Image classification data set "100_whole_foods" (PaingLinHtike/Nutrify on GitHub). Class labels (100): almonds, apple, apricot fruit, asparagus, avocado, bacon, bagel, banana, beef meat, beetroot, bell pepper, black beans, blackberries, blueberries, bread, broccoli, brown rice, butter, cabbage, cantaloupe melon, carrots, cashews, cauliflower, celery, cheddar cheese, cherries, chia seeds, chicken breast, chicken thigh, chicken wings, chickpeas, coconut, cod fish, corn, crab, cucumber, dates fruit, duck breast, egg, eggplant, figs fruit, garlic, grapefruit, grapes, green beans, ham, honey, kidney beans, kiwi fruit, lamb chop, lentils, lettuce, lobster, mango fruit, milk, mozzarella cheese, mushrooms, noodles, oats, onion, orange fruit, papaya fruit, pasta, peach fruit, peanut butter, peanuts, pear fruit, peas, pineapple, pistachios, plum fruit, pomegranate, popcorn, pork chop, potato, pumpkin, pumpkin seeds, radish, raspberries, rice, salmon fish, sardines, sesame seeds, shrimp, soybeans, spinach, squid, strawberries, sunflower seeds, sweet potato, tilapia fish, tofu, tomato, tuna fish, turkey breast, turnip, walnuts, watermelon, yogurt, zucchini.

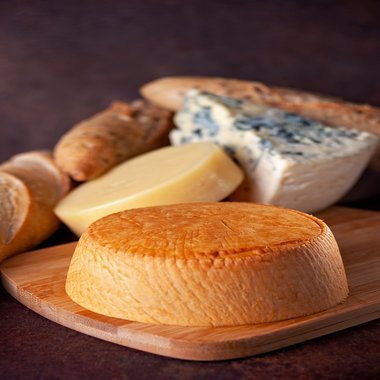
Label: cheddar cheese

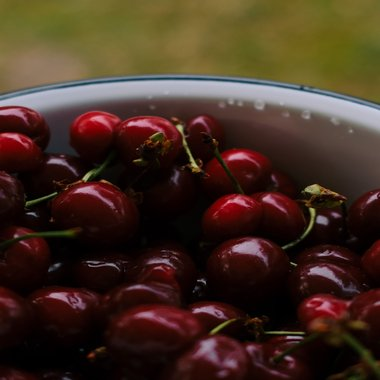
Label: cherries

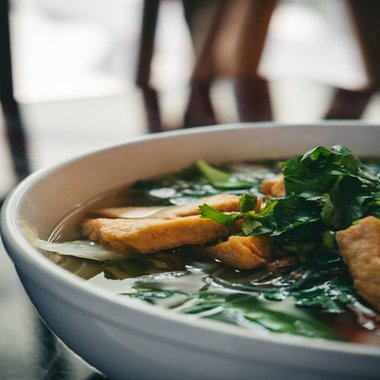
Label: tofu

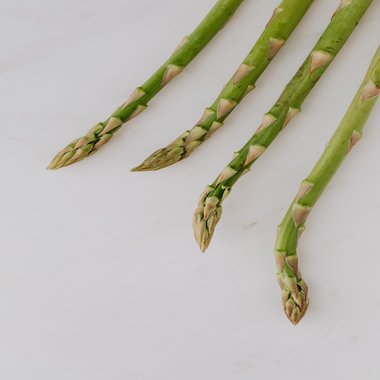
Label: asparagus

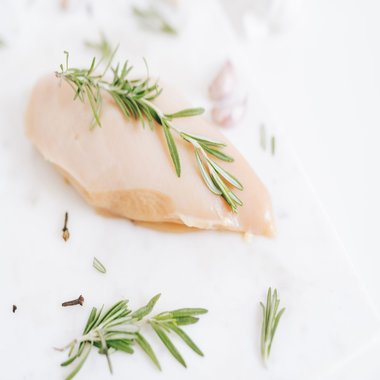
Label: chicken breast

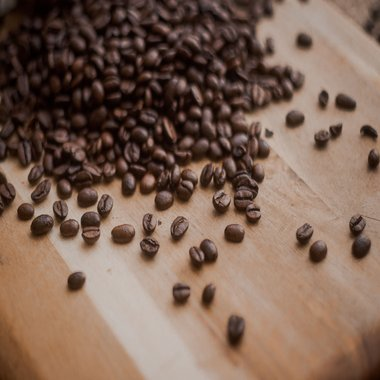
Label: black beans
